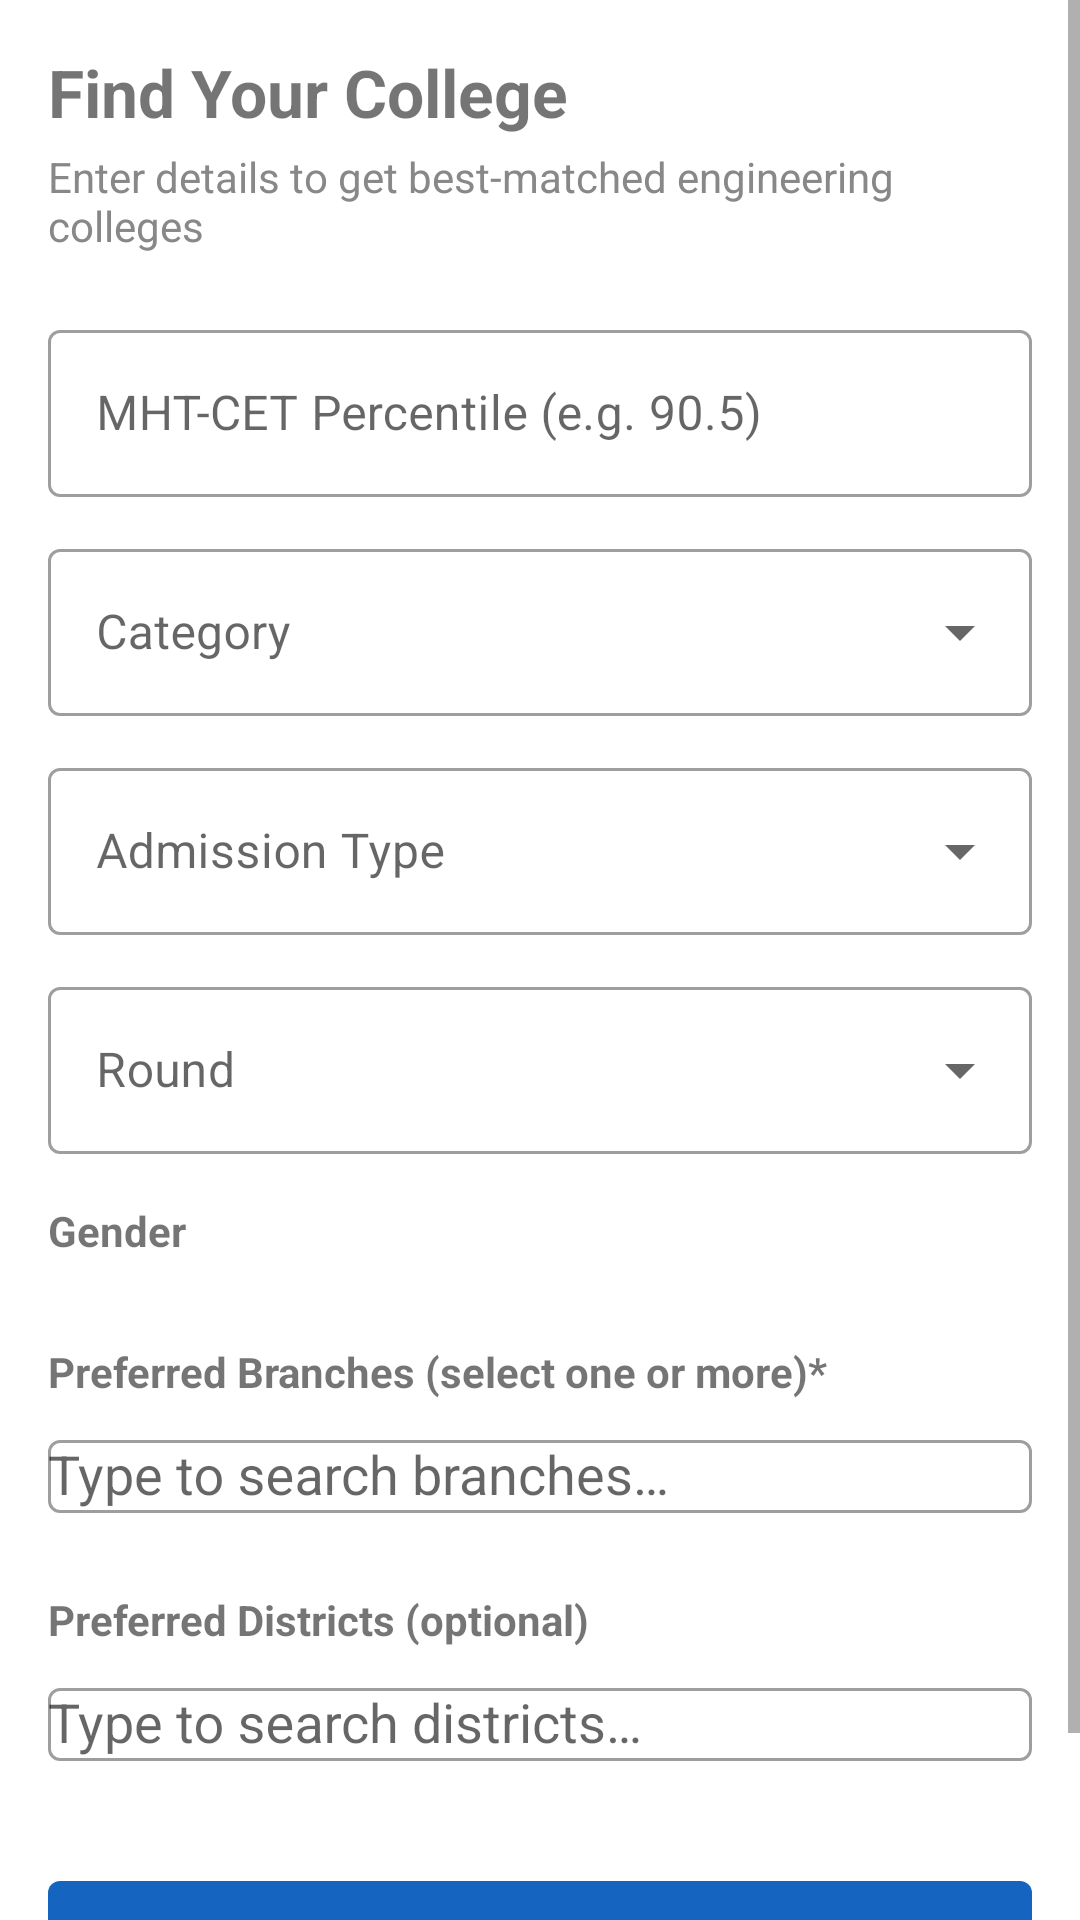

Here is an Android app screen rendered from its layout file. Give the layout XML and the strings, colors and styles it references.
<!-- AndroidManifest.xml: application theme Theme.AdmissionCounsellor -->
<!-- res/layout/fragment_student_form.xml -->
<?xml version="1.0" encoding="utf-8"?>
<ScrollView xmlns:android="http://schemas.android.com/apk/res/android"
    xmlns:app="http://schemas.android.com/apk/res-auto"
    android:layout_width="match_parent"
    android:layout_height="match_parent"
    android:fillViewport="true">

    <LinearLayout
        android:layout_width="match_parent"
        android:layout_height="wrap_content"
        android:orientation="vertical"
        android:padding="16dp">

        <TextView
            android:layout_width="wrap_content"
            android:layout_height="wrap_content"
            android:text="Find Your College"
            android:textSize="22sp"
            android:textStyle="bold"
            android:layout_marginBottom="4dp"/>

        <TextView
            android:layout_width="wrap_content"
            android:layout_height="wrap_content"
            android:text="Enter details to get best-matched engineering colleges"
            android:textColor="#888888"
            android:layout_marginBottom="20dp"/>

        <com.google.android.material.textfield.TextInputLayout
            android:layout_width="match_parent"
            android:layout_height="wrap_content"
            android:hint="MHT-CET Percentile (e.g. 90.5)"
            style="@style/Widget.MaterialComponents.TextInputLayout.OutlinedBox"
            android:layout_marginBottom="12dp">
            <com.google.android.material.textfield.TextInputEditText
                android:id="@+id/et_percentile"
                android:layout_width="match_parent"
                android:layout_height="wrap_content"
                android:inputType="numberDecimal"/>
        </com.google.android.material.textfield.TextInputLayout>

        <com.google.android.material.textfield.TextInputLayout
            android:layout_width="match_parent"
            android:layout_height="wrap_content"
            android:hint="Category"
            style="@style/Widget.MaterialComponents.TextInputLayout.OutlinedBox.ExposedDropdownMenu"
            android:layout_marginBottom="12dp">
            <AutoCompleteTextView
                android:id="@+id/drop_category"
                android:layout_width="match_parent"
                android:layout_height="wrap_content"
                android:focusable="false"/>
        </com.google.android.material.textfield.TextInputLayout>

        <com.google.android.material.textfield.TextInputLayout
            android:layout_width="match_parent"
            android:layout_height="wrap_content"
            android:hint="Admission Type"
            style="@style/Widget.MaterialComponents.TextInputLayout.OutlinedBox.ExposedDropdownMenu"
            android:layout_marginBottom="12dp">
            <AutoCompleteTextView
                android:id="@+id/drop_admission_type"
                android:layout_width="match_parent"
                android:layout_height="wrap_content"
                android:focusable="false"/>
        </com.google.android.material.textfield.TextInputLayout>

        <com.google.android.material.textfield.TextInputLayout
            android:layout_width="match_parent"
            android:layout_height="wrap_content"
            android:hint="Round"
            style="@style/Widget.MaterialComponents.TextInputLayout.OutlinedBox.ExposedDropdownMenu"
            android:layout_marginBottom="16dp">
            <AutoCompleteTextView
                android:id="@+id/drop_round"
                android:layout_width="match_parent"
                android:layout_height="wrap_content"
                android:focusable="false"/>
        </com.google.android.material.textfield.TextInputLayout>

        <TextView
            android:layout_width="wrap_content"
            android:layout_height="wrap_content"
            android:text="Gender"
            android:textStyle="bold"
            android:layout_marginBottom="8dp"/>

        <com.google.android.material.button.MaterialButtonToggleGroup
            android:id="@+id/toggle_gender"
            android:layout_width="wrap_content"
            android:layout_height="wrap_content"
            app:singleSelection="true"
            android:layout_marginBottom="20dp">
            <Button
                android:id="@+id/btn_general"
                style="?attr/materialButtonOutlinedStyle"
                android:layout_width="wrap_content"
                android:layout_height="wrap_content"
                android:text="General"/>
            <Button
                android:id="@+id/btn_female"
                style="?attr/materialButtonOutlinedStyle"
                android:layout_width="wrap_content"
                android:layout_height="wrap_content"
                android:text="Female"/>
        </com.google.android.material.button.MaterialButtonToggleGroup>

        
        <TextView
            android:layout_width="wrap_content"
            android:layout_height="wrap_content"
            android:text="Preferred Branches (select one or more)*"
            android:textStyle="bold"
            android:layout_marginBottom="8dp"/>

        <com.google.android.material.textfield.TextInputLayout
            android:id="@+id/layout_branch_search"
            android:layout_width="match_parent"
            android:layout_height="wrap_content"
            android:hint="Type to search branches…"
            style="@style/Widget.MaterialComponents.TextInputLayout.OutlinedBox"
            android:layout_marginBottom="6dp"
            app:endIconMode="clear_text">
            <AutoCompleteTextView
                android:id="@+id/auto_branch_search"
                android:layout_width="match_parent"
                android:layout_height="wrap_content"
                android:completionThreshold="1"
                android:inputType="text"
                android:imeOptions="actionDone"/>
        </com.google.android.material.textfield.TextInputLayout>

        
        <com.google.android.material.chip.ChipGroup
            android:id="@+id/chip_group_branches"
            android:layout_width="match_parent"
            android:layout_height="wrap_content"
            android:layout_marginBottom="20dp"/>

        
        <TextView
            android:layout_width="wrap_content"
            android:layout_height="wrap_content"
            android:text="Preferred Districts (optional)"
            android:textStyle="bold"
            android:layout_marginBottom="8dp"/>

        <com.google.android.material.textfield.TextInputLayout
            android:id="@+id/layout_district_search"
            android:layout_width="match_parent"
            android:layout_height="wrap_content"
            android:hint="Type to search districts…"
            style="@style/Widget.MaterialComponents.TextInputLayout.OutlinedBox"
            android:layout_marginBottom="6dp"
            app:endIconMode="clear_text">
            <AutoCompleteTextView
                android:id="@+id/auto_district_search"
                android:layout_width="match_parent"
                android:layout_height="wrap_content"
                android:completionThreshold="1"
                android:inputType="text"
                android:imeOptions="actionDone"/>
        </com.google.android.material.textfield.TextInputLayout>

        
        <com.google.android.material.chip.ChipGroup
            android:id="@+id/chip_group_districts"
            android:layout_width="match_parent"
            android:layout_height="wrap_content"
            android:layout_marginBottom="28dp"/>

        <com.google.android.material.button.MaterialButton
            android:id="@+id/btn_find_colleges"
            android:layout_width="match_parent"
            android:layout_height="56dp"
            android:text="Find Best Colleges"
            android:textSize="16sp"
            android:layout_marginBottom="16dp"/>

    </LinearLayout>
</ScrollView>
<!-- resources referenced by this layout -->
<resources>
  <style name="Theme.AdmissionCounsellor" parent="Theme.MaterialComponents.Light.NoActionBar">
          <item name="colorPrimary">#1565C0</item>
          <item name="colorPrimaryVariant">#0D47A1</item>
          <item name="colorOnPrimary">#FFFFFF</item>
          <item name="colorSecondary">#FF6F00</item>
          <item name="android:statusBarColor">#1565C0</item>
      </style>
</resources>
